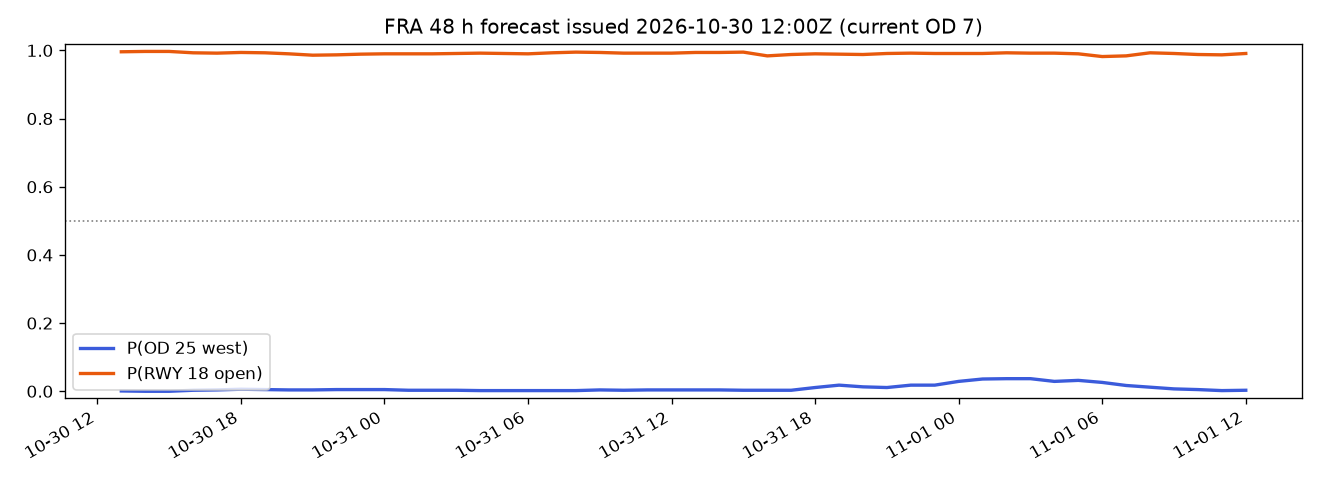

The data file committed next to this chart (first rows):
valid_utc, lead_h, p_od25, p_rwy18_open, od_pred, od_certainty, rwy18_pred_open, rule_baseline_od, od_now, next_change_utc, p_change_48h, change_window_start, change_window_end
2026-10-30 13:00:00+00:00, 1, 0.001, 0.996, 7, 0.998, True, 7, 7, , 0.003, , 
2026-10-30 14:00:00+00:00, 2, 0.0, 0.997, 7, 1.0, True, 7, 7, , 0.003, , 
2026-10-30 15:00:00+00:00, 3, 0.0, 0.997, 7, 1.0, True, 7, 7, , 0.003, , 
2026-10-30 16:00:00+00:00, 4, 0.003, 0.993, 7, 0.994, True, 7, 7, , 0.003, , 
2026-10-30 17:00:00+00:00, 5, 0.004, 0.992, 7, 0.992, True, 7, 7, , 0.003, , 
2026-10-30 18:00:00+00:00, 6, 0.006, 0.994, 7, 0.988, True, 7, 7, , 0.003, , 
2026-10-30 19:00:00+00:00, 7, 0.005, 0.993, 7, 0.99, True, 7, 7, , 0.003, , 
2026-10-30 20:00:00+00:00, 8, 0.004, 0.99, 7, 0.992, True, 7, 7, , 0.003, , 
2026-10-30 21:00:00+00:00, 9, 0.004, 0.986, 7, 0.992, True, 7, 7, , 0.003, , 
2026-10-30 22:00:00+00:00, 10, 0.005, 0.987, 7, 0.99, True, 7, 7, , 0.003, , 
2026-10-30 23:00:00+00:00, 11, 0.005, 0.989, 7, 0.99, True, 7, 7, , 0.003, , 
2026-10-31 00:00:00+00:00, 12, 0.005, 0.99, 7, 0.99, True, 7, 7, , 0.003, , 
2026-10-31 01:00:00+00:00, 13, 0.003, 0.99, 7, 0.994, True, 7, 7, , 0.003, , 
2026-10-31 02:00:00+00:00, 14, 0.003, 0.99, 7, 0.994, True, 7, 7, , 0.003, , 
2026-10-31 03:00:00+00:00, 15, 0.003, 0.991, 7, 0.994, True, 7, 7, , 0.003, , 
2026-10-31 04:00:00+00:00, 16, 0.002, 0.992, 7, 0.996, True, 7, 7, , 0.003, , 
2026-10-31 05:00:00+00:00, 17, 0.002, 0.991, 7, 0.996, True, 7, 7, , 0.003, , 
2026-10-31 06:00:00+00:00, 18, 0.002, 0.99, 7, 0.996, True, 7, 7, , 0.003, , 
2026-10-31 07:00:00+00:00, 19, 0.002, 0.993, 7, 0.996, True, 7, 7, , 0.003, , 
2026-10-31 08:00:00+00:00, 20, 0.002, 0.995, 7, 0.996, True, 7, 7, , 0.003, , 
2026-10-31 09:00:00+00:00, 21, 0.004, 0.994, 7, 0.992, True, 7, 7, , 0.003, , 
2026-10-31 10:00:00+00:00, 22, 0.003, 0.992, 7, 0.994, True, 7, 7, , 0.003, , 
2026-10-31 11:00:00+00:00, 23, 0.004, 0.992, 7, 0.992, True, 7, 7, , 0.003, , 
2026-10-31 12:00:00+00:00, 24, 0.004, 0.992, 7, 0.992, True, 7, 7, , 0.003, , 
2026-10-31 13:00:00+00:00, 25, 0.004, 0.994, 7, 0.992, True, 7, 7, , 0.003, , 
2026-10-31 14:00:00+00:00, 26, 0.004, 0.994, 7, 0.992, True, 7, 7, , 0.003, , 
2026-10-31 15:00:00+00:00, 27, 0.003, 0.995, 7, 0.994, True, 7, 7, , 0.003, , 
2026-10-31 16:00:00+00:00, 28, 0.003, 0.984, 7, 0.994, True, 7, 7, , 0.003, , 
2026-10-31 17:00:00+00:00, 29, 0.003, 0.988, 7, 0.994, True, 7, 7, , 0.003, , 
2026-10-31 18:00:00+00:00, 30, 0.011, 0.99, 7, 0.978, True, 7, 7, , 0.003, , 
2026-10-31 19:00:00+00:00, 31, 0.018, 0.989, 7, 0.964, True, 7, 7, , 0.003, , 
2026-10-31 20:00:00+00:00, 32, 0.013, 0.988, 7, 0.974, True, 7, 7, , 0.003, , 
2026-10-31 21:00:00+00:00, 33, 0.011, 0.991, 7, 0.978, True, 7, 7, , 0.003, , 
2026-10-31 22:00:00+00:00, 34, 0.018, 0.992, 7, 0.964, True, 7, 7, , 0.003, , 
2026-10-31 23:00:00+00:00, 35, 0.018, 0.991, 7, 0.964, True, 7, 7, , 0.003, , 
2026-11-01 00:00:00+00:00, 36, 0.029, 0.991, 7, 0.942, True, 7, 7, , 0.003, , 
2026-11-01 01:00:00+00:00, 37, 0.036, 0.991, 7, 0.928, True, 7, 7, , 0.003, , 
2026-11-01 02:00:00+00:00, 38, 0.037, 0.993, 7, 0.926, True, 7, 7, , 0.003, , 
2026-11-01 03:00:00+00:00, 39, 0.037, 0.992, 7, 0.926, True, 7, 7, , 0.003, , 
2026-11-01 04:00:00+00:00, 40, 0.029, 0.992, 7, 0.942, True, 7, 7, , 0.003, , 
2026-11-01 05:00:00+00:00, 41, 0.032, 0.99, 7, 0.936, True, 7, 7, , 0.003, , 
2026-11-01 06:00:00+00:00, 42, 0.026, 0.982, 7, 0.948, True, 7, 7, , 0.003, , 
2026-11-01 07:00:00+00:00, 43, 0.017, 0.984, 7, 0.966, True, 7, 7, , 0.003, , 
2026-11-01 08:00:00+00:00, 44, 0.012, 0.993, 7, 0.976, True, 7, 7, , 0.003, , 
2026-11-01 09:00:00+00:00, 45, 0.007, 0.991, 7, 0.986, True, 7, 7, , 0.003, , 
2026-11-01 10:00:00+00:00, 46, 0.005, 0.988, 7, 0.99, True, 7, 7, , 0.003, , 
2026-11-01 11:00:00+00:00, 47, 0.002, 0.987, 7, 0.996, True, 7, 7, , 0.003, , 
2026-11-01 12:00:00+00:00, 48, 0.003, 0.991, 7, 0.994, True, 7, 7, , 0.003, , 
